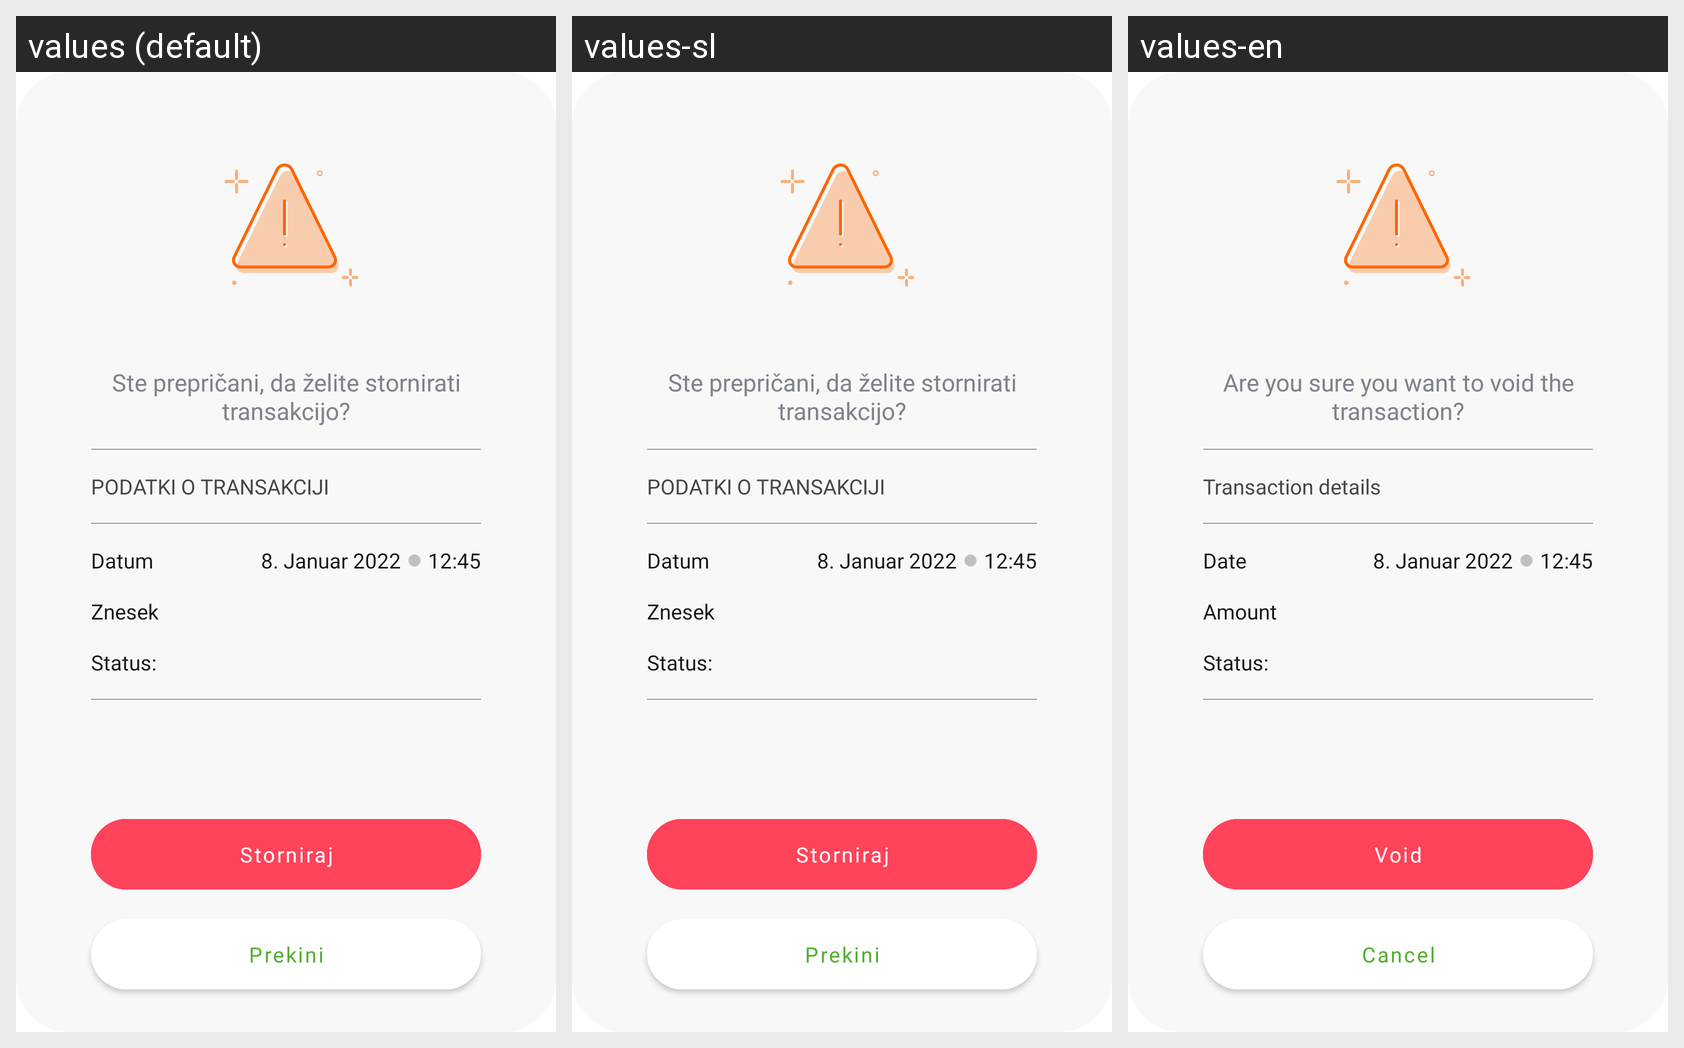

This grid shows one Android layout under several languages. Give, for every string resource on the screen, its name, the default text and each shown locale's text.
Android screen res/layout/dialog_transaction.xml rendered under 3 locales, left to right: values (default), values-sl, values-en. Device: Nexus 5 (rendered at 1080×1920; each locale shown at half size, 540×960, under a caption strip naming it); theme AppTheme.
Strings drawn on this screen, with the default value and each locale's value (text and hints the layout hard-codes, and strings that could not be matched under every locale, appear in the picture but are not listed):

transaction_warning_label
  values: Ste prepričani, da želite stornirati transakcijo?
  values-sl: Ste prepričani, da želite stornirati transakcijo?
  values-en: Are you sure you want to void the transaction?

label_transaction_details
  values: PODATKI O TRANSAKCIJI
  values-sl: PODATKI O TRANSAKCIJI
  values-en: Transaction details

label_transaction_date
  values: Datum
  values-sl: Datum
  values-en: Date

label_transaction_amount
  values: Znesek
  values-sl: Znesek
  values-en: Amount

label_transaction_status
  values: Status:
  values-sl: Status:
  values-en: Status:

button_quit
  values: Prekini
  values-sl: Prekini
  values-en: Cancel

button_canceled
  values: Storniraj
  values-sl: Storniraj
  values-en: Void
